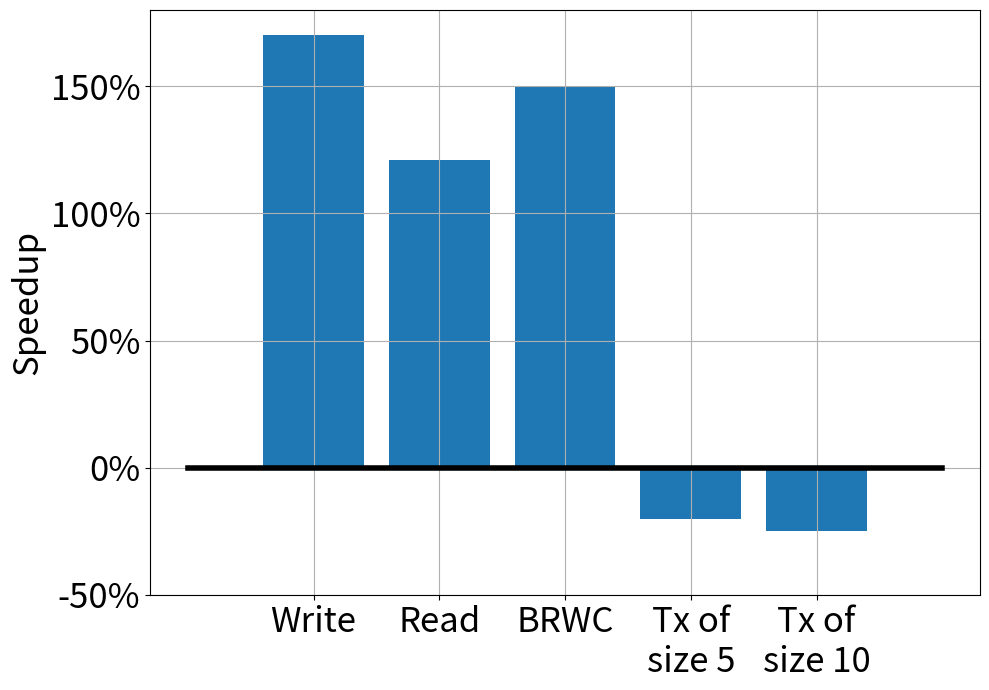
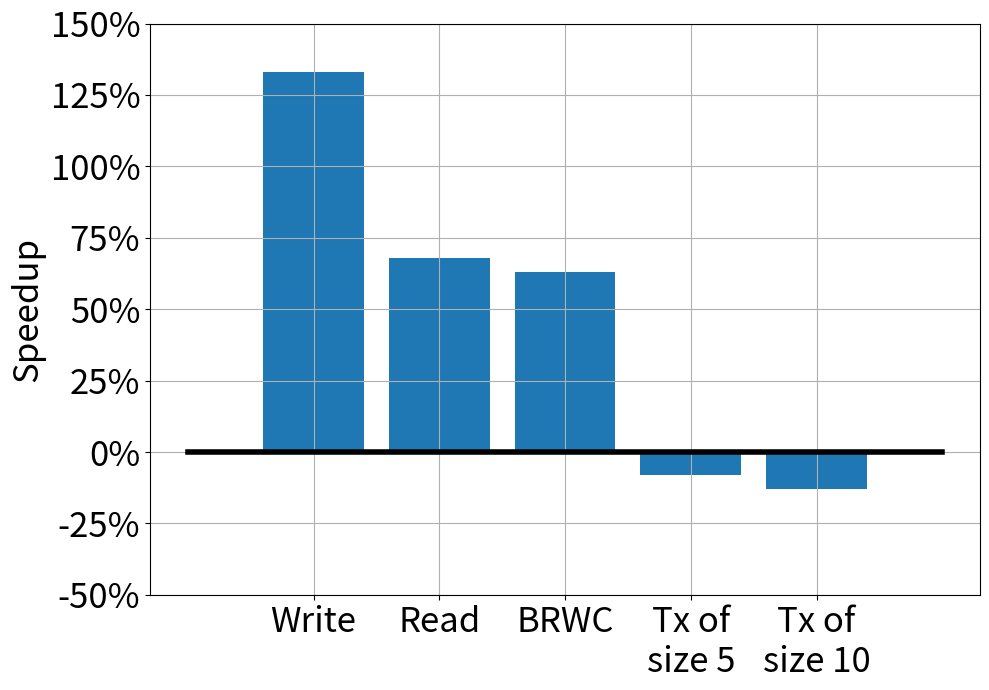
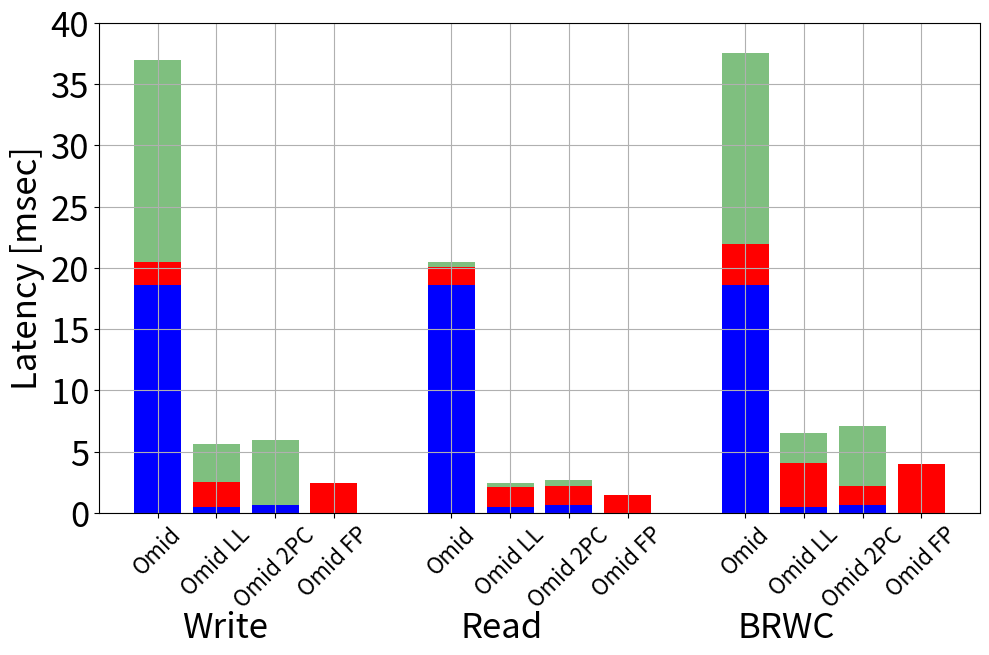
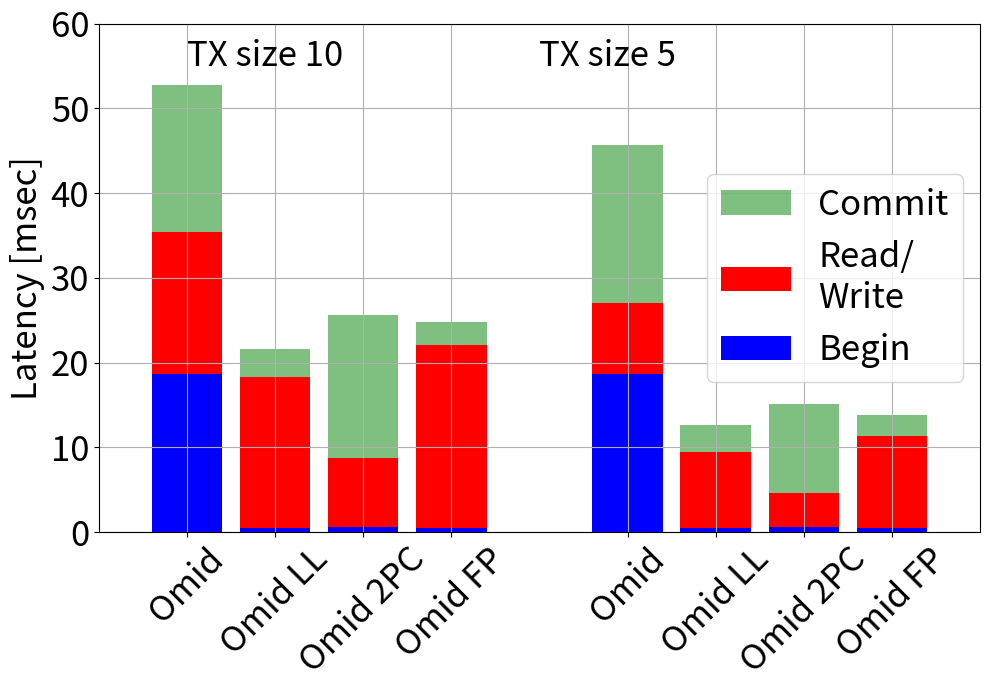
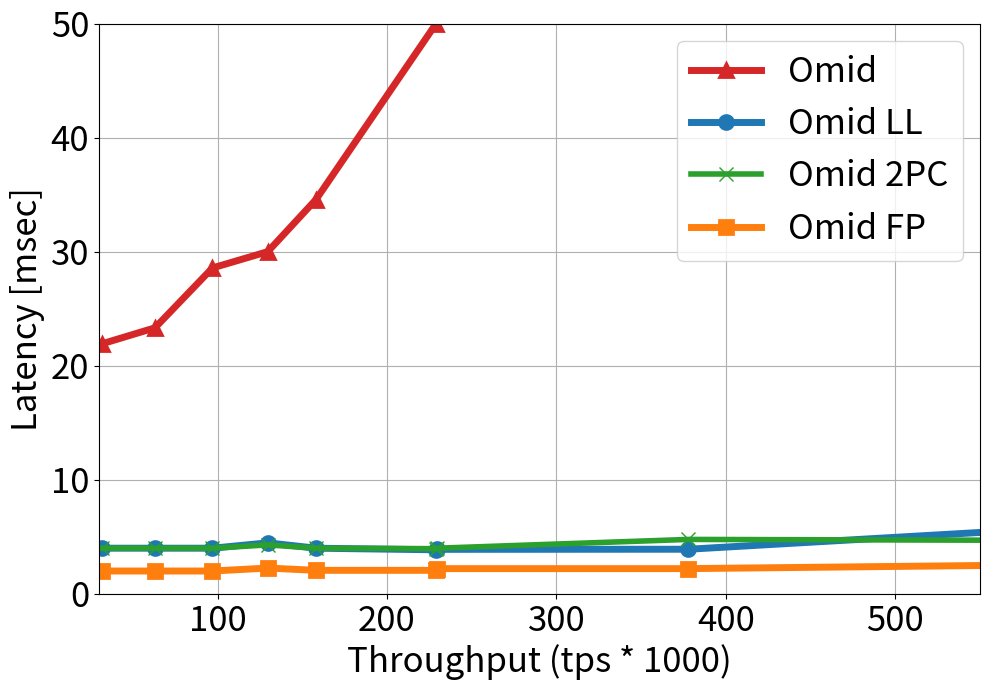
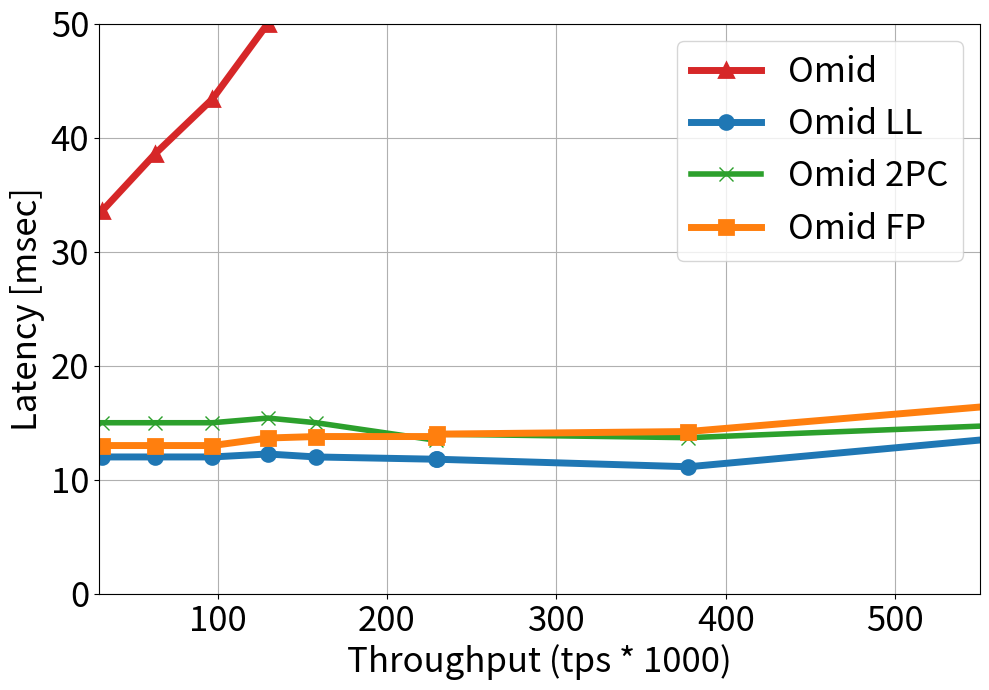
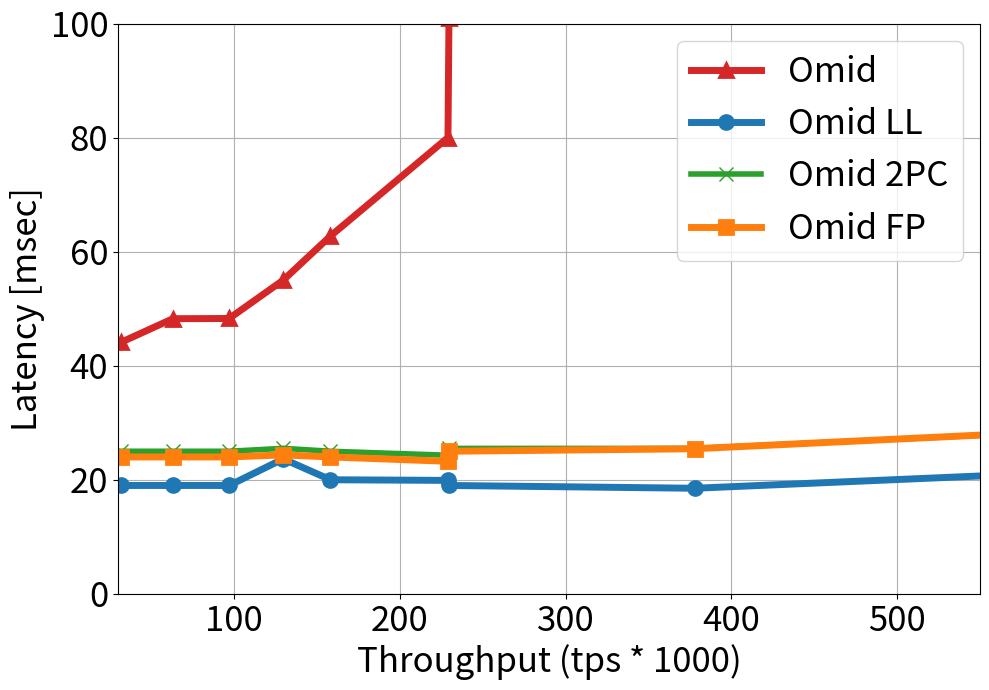
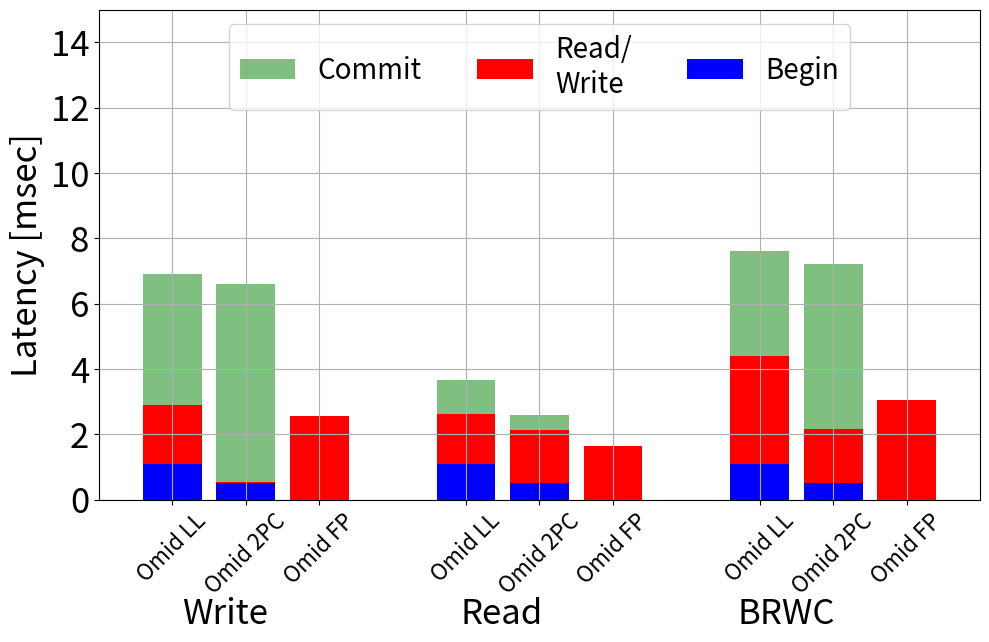

These charts were generated, in order, by the following Python code:
import numpy as np
import matplotlib.pyplot as plt
import sys
from matplotlib.ticker import FuncFormatter
import datetime


marksize=10
my_linewidth = 5
originalOmidLabel = 'Omid'
lorraGenericLabel = 'Omid LL'
lorraFPLabel = 'Omid FP'
lorra2PhLabel = 'Omid 2PC'


myfonsize = 25


# These are the "Tableau 20" colors as RGB.
tableau20 = [(31, 119, 180), (174, 199, 232), (255, 127, 14), (255, 187, 120),
             (44, 160, 44), (152, 223, 138), (214, 39, 40), (255, 152, 150),
             (148, 103, 189), (197, 176, 213), (140, 86, 75), (196, 156, 148),
             (227, 119, 194), (247, 182, 210), (127, 127, 127), (199, 199, 199),
             (188, 189, 34), (219, 219, 141), (23, 190, 207), (158, 218, 229)]
for i in range(len(tableau20)):
    r, g, b = tableau20[i]
    tableau20[i] = (r / 255., g / 255., b / 255.)


throughputs = [31.62	,63.08	,97.04	,129.67,	158.14	,229.04	,229.65,	377.96	,561.57]
txsize = ['0','1','5','10']
def draw_throughput_latency(originalOmid,lorraGeneric,lorraFP,lorra2phase,pltnum,ylim=50):

    plt.figure(figsize=(10, 7))
    ax = plt.subplot(1, 1, 1)

    plt.plot(throughputs, originalOmid, linestyle='-', label=originalOmidLabel, marker='^', color=tableau20[6],
             linewidth=my_linewidth, markersize=marksize, markeredgewidth=2)

    plt.plot(throughputs, lorraGeneric, marker='o', linestyle='-', color=tableau20[0], label=lorraGenericLabel,
             linewidth=my_linewidth, markersize=marksize, markeredgewidth=2)

    plt.plot(throughputs, lorra2phase, label=lorra2PhLabel, marker='x', linestyle='-', color=tableau20[4],
             linewidth=my_linewidth-1, markersize=marksize, markeredgewidth=1)

    plt.plot(throughputs, lorraFP, label=lorraFPLabel, marker='s', linestyle='-', color=tableau20[2], linewidth=my_linewidth,
             markersize=marksize, markeredgewidth=2)




    plt.ylabel("Latency [msec]",fontsize=myfonsize)
    plt.xlim((30,550))
    plt.ylim(0,ylim)
    plt.grid(True)
    #plt.legend(loc=0)

    ax.get_xaxis().tick_bottom()
    ax.get_yaxis().tick_left()
    plt.xlabel("Throughput (tps * 1000)", fontsize=myfonsize)
    plt.yticks(fontsize=myfonsize)
    plt.xticks(fontsize=myfonsize)
    #plt.title("Transaction Size "+ txsize[pltnum],fontsize=myfonsize)
    plt.tight_layout()

    plt.legend(loc=1,fontsize=myfonsize)
    plt.savefig("throughputLatency"+txsize[pltnum]+".pdf", bbox_inches='tight')
    #plt.show()

breakdowns_names = ['Put','Get','tx5','tx10','rwm']
operation_names = ['Write','Read','Read/\nWrite','Read/\nWrite','Read/\nWrite']
def breakdown(originalOmid,lorraGeneric,lorraFP,pltnum):

    begin_times = [originalOmid[0],lorraGeneric[0],lorraFP[0]]
    hbase_times = [originalOmid[1], lorraGeneric[1], lorraFP[1]]
    commit_times = [originalOmid[2], lorraGeneric[2], lorraFP[2]]

    plt.figure(figsize=(10, 7))
    ax = plt.subplot(1, 1, 1)

    # lorraGenericLabel = 'Omid LL'
    # lorraFPLabel = 'Fragola'

    p3 = ax.bar(range(len(commit_times)), commit_times, bottom=np.array(begin_times)+np.array(hbase_times),
                label='Commit', alpha=0.5, color='g',align='center')
    p2 = ax.bar(range(len(hbase_times)), hbase_times, bottom=begin_times, label=operation_names[pltnum], alpha=1, color='r',
                align='center', )
    p1 = ax.bar(range(len(begin_times)), begin_times, label='Begin', alpha=1, color='b', align='center')
    plt.xticks(np.arange(3) ,[originalOmidLabel,lorraGenericLabel,lorraFPLabel],fontsize=myfonsize)

    if pltnum == 0 or pltnum == 1 or pltnum == 4:
        plt.ylim(0, 35)
    else:
        plt.ylim(0, 50)
    plt.grid(True)
    plt.yticks(fontsize=myfonsize)

    plt.ylabel("Latency [msec]", fontsize=myfonsize)

    plt.legend(loc=0, fontsize=myfonsize)

    plt.tight_layout()
    plt.savefig("latency_" + breakdowns_names[pltnum] + ".pdf",
                bbox_inches='tight')
    #plt.show()

def breakdownHighTX(originalOmid,lorraGeneric,lorraFP,pltnum):

    begin_times = [originalOmid[0],lorraGeneric[0],lorraFP[0]]
    hbase_times = [originalOmid[1], lorraGeneric[1], lorraFP[1]]
    commit_times = [originalOmid[2], lorraGeneric[2], lorraFP[2]]

    plt.figure(figsize=(10, 7))
    ax = plt.subplot(1, 1, 1)

    # lorraGenericLabel = 'Omid LL'
    # lorraFPLabel = 'Fragola'

    p3 = ax.bar(range(len(commit_times)), commit_times, bottom=np.array(begin_times)+np.array(hbase_times),
                label='Commit', alpha=0.5, color='g',align='center')
    p2 = ax.bar(range(len(hbase_times)), hbase_times, bottom=begin_times, label=operation_names[pltnum], alpha=1, color='r',
                align='center', )
    p1 = ax.bar(range(len(begin_times)), begin_times, label='Begin', alpha=1, color='b', align='center')
    plt.xticks(np.arange(3) ,[originalOmidLabel,lorraGenericLabel,lorraFPLabel],fontsize=myfonsize)

    if pltnum == 0 or pltnum == 1 or pltnum == 4:
        plt.ylim(0, 35)
    else:
        plt.ylim(0, 50)
    plt.grid(True)
    plt.yticks(fontsize=myfonsize)

    plt.ylabel("Latency [msec]", fontsize=myfonsize)

    plt.legend(loc=0, fontsize=myfonsize)

    plt.tight_layout()
    plt.savefig("latency_" + breakdowns_names[pltnum] + ".pdf",
                bbox_inches='tight')
    #plt.show()



def singlebreakdown(GEToriginalOmid,GETlorraGeneric,GETlorraFP,two_phase5,PUToriginalOmid,PUTlorraGeneric,PUTlorraFP,two_phase10,ylimit,txt):

    begin_times = [GEToriginalOmid[0], GETlorraGeneric[0],two_phase5[0], GETlorraFP[0]]
    hbase_times = [GEToriginalOmid[1], GETlorraGeneric[1],two_phase5[1], GETlorraFP[1]]
    commit_times = [GEToriginalOmid[2], GETlorraGeneric[2],two_phase5[2], GETlorraFP[2]]

    plt.figure(figsize=(10, 7))
    ax = plt.subplot(1, 1, 1)

    # lorraGenericLabel = 'Omid LL'
    # lorraFPLabel = 'Fragola'
    # lorra2PhLabel = 'Omid 2PC'

    p3 = ax.bar([5,6,7,8],commit_times, bottom=np.array(begin_times) + np.array(hbase_times),
                label='Commit', alpha=0.5, color='g', align='center')
    p2 = ax.bar([5,6,7,8], hbase_times, bottom=begin_times, label=operation_names[2], alpha=1,
                color='r', align='center', )
    p1 = ax.bar([5,6,7,8], begin_times, label='Begin', alpha=1, color='b', align='center')

    begin_times = [PUToriginalOmid[0], PUTlorraGeneric[0],two_phase10[0], PUTlorraFP[0]]
    hbase_times = [PUToriginalOmid[1], PUTlorraGeneric[1],two_phase10[1], PUTlorraFP[1]]
    commit_times = [PUToriginalOmid[2], PUTlorraGeneric[2],two_phase10[2], PUTlorraFP[2]]

    p3 = ax.bar([0, 1, 2,3], commit_times, bottom=np.array(begin_times) + np.array(hbase_times), alpha=0.5, color='g', align='center')
    p2 = ax.bar([0, 1, 2,3], hbase_times, bottom=begin_times,  alpha=1, color='r', align='center', )
    p1 = ax.bar([0, 1, 2,3], begin_times,  alpha=1, color='b', align='center')

    ax.text(4, ylimit-5, txt[0], fontsize=myfonsize)
    ax.text(0, ylimit-5, txt[1], fontsize=myfonsize)

    plt.xticks([0,1,2,3,5,6,7,8], [originalOmidLabel, lorraGenericLabel,lorra2PhLabel, lorraFPLabel,originalOmidLabel, lorraGenericLabel,lorra2PhLabel, lorraFPLabel], fontsize=myfonsize)

    for tick in ax.get_xticklabels():
        tick.set_rotation(45)

    plt.grid(True)
    plt.yticks(fontsize=myfonsize)

    plt.ylabel("Latency [msec]", fontsize=myfonsize)

    plt.xlim(-1,9)
    plt.ylim(0,ylimit)
    lgd = plt.legend(loc=7, fontsize=myfonsize)


    plt.tight_layout()
    plt.savefig("latency_" +txt[2] + ".pdf",
                bbox_inches='tight',bbox_extra_artists=(lgd,))
    #plt.show()



def new_breakdown(GEToriginalOmid,GETlorraGeneric,GETlorraFP,PUToriginalOmid,PUTlorraGeneric,PUTlorraFP,RMWoriginalOmid,RMWlorraGeneric,RMWlorraFP,GET2phase,PUT2phase,RMW2phase,s,txt):

    commit_hatch = ""
    hbase_hatch = ""
    begin_hatch = ""

    omid_color='g'
    generic_colot='r'
    fp_color='b'

    begin_times = [GEToriginalOmid[0], GETlorraGeneric[0],GET2phase[0], GETlorraFP[0]]
    hbase_times = [GEToriginalOmid[1], GETlorraGeneric[1],GET2phase[1], GETlorraFP[1]]
    commit_times = [GEToriginalOmid[2], GETlorraGeneric[2],GET2phase[2], GETlorraFP[2]]

    plt.figure(figsize=(10, 7))
    ax = plt.subplot(1, 1, 1)

    # lorraGenericLabel = 'Vanilla\nFragola'
    # lorraFPLabel = 'FP\nFragola'

    # lorraGenericLabel = 'Omid LL'
    # lorraFPLabel = 'Fragola'
    # lorra2PhLabel = 'Omid 2PC'

    p3 = ax.bar([5,6,7,8],commit_times, bottom=np.array(begin_times) + np.array(hbase_times),
                label='Commit', alpha=0.5, color='g', align='center',hatch=commit_hatch)

    p2 = ax.bar([5,6,7,8], hbase_times, bottom=begin_times, label=operation_names[2], alpha=1,
                color='r', align='center', hatch=hbase_hatch)
    p1 = ax.bar([5,6,7,8], begin_times, label='Begin', alpha=1, color='b', align='center',hatch=begin_hatch)

    begin_times = [PUToriginalOmid[0], PUTlorraGeneric[0],PUT2phase[0], PUTlorraFP[0]]
    hbase_times = [PUToriginalOmid[1], PUTlorraGeneric[1],PUT2phase[1], PUTlorraFP[1]]
    commit_times = [PUToriginalOmid[2], PUTlorraGeneric[2],PUT2phase[2], PUTlorraFP[2]]

    p3 = ax.bar([0, 1, 2,3], commit_times, bottom=np.array(begin_times) + np.array(hbase_times),
                alpha=0.5, color='g', align='center',hatch=commit_hatch)
    p2 = ax.bar([0, 1, 2,3], hbase_times, bottom=begin_times,  alpha=1, color='r', align='center',hatch=hbase_hatch )
    p1 = ax.bar([0, 1, 2,3], begin_times,  alpha=1, color='b', align='center',hatch=begin_hatch)

    begin_times = [RMWoriginalOmid[0], RMWlorraGeneric[0],RMW2phase[0], RMWlorraFP[0]]
    hbase_times = [RMWoriginalOmid[1], RMWlorraGeneric[1],RMW2phase[1], RMWlorraFP[1]]
    commit_times = [RMWoriginalOmid[2], RMWlorraGeneric[2],RMW2phase[2], RMWlorraFP[2]]

    p3 = ax.bar([10,11,12,13], commit_times, bottom=np.array(begin_times) + np.array(hbase_times), alpha=0.5, color='g', align='center',hatch=commit_hatch)
    p2 = ax.bar([10,11,12,13], hbase_times, bottom=begin_times,  alpha=1, color='r', align='center',hatch=hbase_hatch )
    p1 = ax.bar([10,11,12,13], begin_times,  alpha=1, color='b', align='center',hatch=begin_hatch)



    # ax.text(4, ylimit-5, txt[0], fontsize=myfonsize)
    # ax.text(0, ylimit-5, txt[1], fontsize=myfonsize)

    plt.xticks([0,1,2,3,5,6,7,8,10,11,12,13], [originalOmidLabel, lorraGenericLabel,lorra2PhLabel, lorraFPLabel,originalOmidLabel, lorraGenericLabel,lorra2PhLabel, lorraFPLabel,originalOmidLabel, lorraGenericLabel,lorra2PhLabel, lorraFPLabel], fontsize=myfonsize-9)


    for tick in ax.get_xticklabels():
        tick.set_rotation(45)

    plt.annotate('Write', (0, 0), (60, -70), xycoords='axes fraction', textcoords='offset points', va='top',
                 fontsize=myfonsize)

    plt.annotate('Read', (0, 0), (260, -70), xycoords='axes fraction', textcoords='offset points', va='top',
                 fontsize=myfonsize)

    plt.annotate('BRWC', (0, 0), (460, -70), xycoords='axes fraction', textcoords='offset points', va='top',
                 fontsize=myfonsize)



    plt.grid(True)
    plt.yticks(fontsize=myfonsize)

    plt.ylabel("Latency [msec]", fontsize=myfonsize)

    plt.xlim(-1,14)
    plt.ylim(0,40)
#    lgd = plt.legend(loc=1, fontsize=myfonsize)


    plt.tight_layout()
    plt.subplots_adjust(bottom=0.2,top=0.9)

    plt.savefig("latency_all" +txt[2] + ".pdf",
                bbox_inches='')
    #plt.show()





def singlebreakdownHigh(GETlorraGeneric,GETlorraFP,GET2phase,PUTlorraGeneric,PUTlorraFP,PUT2phase,RMWlorraGeneric,RMWlorraFP,RMW2phase,ylimit,txt):

    begin_times = [GETlorraGeneric[0],GET2phase[0], GETlorraFP[0]]
    hbase_times = [GETlorraGeneric[1],GET2phase[1], GETlorraFP[1]]
    commit_times = [GETlorraGeneric[2],GET2phase[2], GETlorraFP[2]]

    plt.figure(figsize=(10, 7))
    ax = plt.subplot(1, 1, 1)


    # lorraGenericLabel = 'Vanilla\nFragola'
    # lorraFPLabel = 'FP\nFragola'

    # lorraGenericLabel = 'Omid LL'
    # lorraFPLabel = 'Fragola'
    # lorra2PhLabel = 'Omid 2PC'

    p3 = ax.bar([4,5,6],commit_times, bottom=np.array(begin_times) + np.array(hbase_times),
                label='Commit', alpha=0.5, color='g', align='center')
    p2 = ax.bar([4,5,6], hbase_times, bottom=begin_times, label=operation_names[2], alpha=1,
                color='r', align='center', )
    p1 = ax.bar([4,5,6], begin_times, label='Begin', alpha=1, color='b', align='center')

    begin_times = [PUTlorraGeneric[0],PUT2phase[0], PUTlorraFP[0]]
    hbase_times = [PUTlorraGeneric[1],PUT2phase[1], PUTlorraFP[1]]
    commit_times = [PUTlorraGeneric[2],PUT2phase[2], PUTlorraFP[2]]

    p3 = ax.bar([0, 1,2], commit_times, bottom=np.array(begin_times) + np.array(hbase_times), alpha=0.5, color='g', align='center')
    p2 = ax.bar([0, 1,2], hbase_times, bottom=begin_times,  alpha=1, color='r', align='center', )
    p1 = ax.bar([0, 1,2], begin_times,  alpha=1, color='b', align='center')

    begin_times = [RMWlorraGenericHigh[0],RMW2phase[0], RMWlorraFPHigh[0]]
    hbase_times = [RMWlorraGenericHigh[1],RMW2phase[1], RMWlorraFPHigh[1]]
    commit_times = [RMWlorraGenericHigh[2],RMW2phase[2], RMWlorraFPHigh[2]]

    p3 = ax.bar([8,9,10], commit_times, bottom=np.array(begin_times) + np.array(hbase_times), alpha=0.5, color='g',
                align='center')
    p2 = ax.bar([8,9,10], hbase_times, bottom=begin_times, alpha=1, color='r', align='center', )
    p1 = ax.bar([8,9,10], begin_times, alpha=1, color='b', align='center')

    plt.xticks([0,1,2,4,5,6,8,9,10], [lorraGenericLabel,  lorra2PhLabel,lorraFPLabel,lorraGenericLabel, lorra2PhLabel,lorraFPLabel,lorraGenericLabel, lorra2PhLabel,lorraFPLabel], fontsize=myfonsize-9)

    for tick in ax.get_xticklabels():
        tick.set_rotation(45)

    plt.grid(True)
    plt.yticks(fontsize=myfonsize)

    plt.ylabel("Latency [msec]", fontsize=myfonsize)

    plt.xlim(-1,11)
    plt.ylim(0,ylimit)
    lgd = plt.legend( prop={'size':20},ncol=3,loc=9, fontsize=myfonsize)

    plt.annotate('Write', (0, 0), (60, -70), xycoords='axes fraction', textcoords='offset points', va='top',
                 fontsize=myfonsize)

    plt.annotate('Read', (0, 0), (260, -70), xycoords='axes fraction', textcoords='offset points', va='top',
                 fontsize=myfonsize)

    plt.annotate('BRWC', (0, 0), (460, -70), xycoords='axes fraction', textcoords='offset points', va='top',
                 fontsize=myfonsize)


    plt.tight_layout()
    plt.subplots_adjust(bottom=0.2, top=0.9)

    plt.savefig("latencyHighThrough_" +txt[3] + ".pdf")





def high_summery():
    plt.figure(figsize=(10, 7))
    ax = plt.subplot(1, 1, 1)
    speedup = [170,	121,	150,	-20,-25,]

    ax.plot([-1,0,1,2,3,4,5],[0,0,0,0,0,0,0],linestyle='-', color='black',linewidth = 4)
    xloc = [0,1,2,3,4]
    p1 = ax.bar(xloc, speedup, alpha=1, color=tableau20[0], align='center')
    plt.xticks(xloc ,['Write','Read','BRWC','Tx of\nsize 5','Tx of\nsize 10'],fontsize=myfonsize)
    plt.ylim(-50, 180)
    plt.grid(True)
    plt.yticks(fontsize=myfonsize)

    plt.ylabel("Speedup", fontsize=myfonsize)
    formatter = FuncFormatter(lambda y, pos: "%d%%" % (y))
    ax.yaxis.set_major_formatter(formatter)

    plt.tight_layout()
    plt.savefig("high_speedup.pdf",
                bbox_inches='tight')

    #plt.show()


def low_summery():
    plt.figure(figsize=(10, 7))
    ax = plt.subplot(1, 1, 1)
    speedup = [133,	68,	63,	-8,-13,]

    ax.plot([-1,0,1,2,3,4,5],[0,0,0,0,0,0,0],linestyle='-', color='black',linewidth = 4)
    xloc = [0,1,2,3,4]
    p1 = ax.bar(xloc, speedup, alpha=1, color=tableau20[0], align='center')
    plt.xticks(xloc ,['Write','Read','BRWC','Tx of\nsize 5','Tx of\nsize 10'],fontsize=myfonsize)
    plt.ylim(-50, 150)
    plt.grid(True)
    plt.yticks(fontsize=myfonsize)

    plt.ylabel("Speedup", fontsize=myfonsize)
    formatter = FuncFormatter(lambda y, pos: "%d%%" % (y))
    ax.yaxis.set_major_formatter(formatter)

    plt.tight_layout()
    plt.savefig("low_speedup.pdf",
                bbox_inches='tight')







high_summery()
low_summery()

PUToriginalOmid = [18.60,1.89,16.50]
PUTlorraGeneric = [0.48,2.00,3.17]
PUTlorraFP = [0.00,2.43,0.00]
PUT2phase = [0.60,0.03,5.29]

GEToriginalOmid = [18.60,1.47,0.39]
GETlorraGeneric = [0.48,1.59,0.39]
GETlorraFP = [0.00,1.46,0.00]
GET2phase = [0.60,1.60,0.46]

RMWoriginalOmid = [18.60,3.36,15.61]
RMWlorraGeneric = [0.48,3.57,2.43]
RMWlorraFP = [0.00,3.97,0.00]
RMW2phase = [0.60,1.62,4.85]


new_breakdown(GEToriginalOmid,GETlorraGeneric,GETlorraFP,PUToriginalOmid,PUTlorraGeneric,PUTlorraFP,RMWoriginalOmid,RMWlorraGeneric,RMWlorraFP,GET2phase,PUT2phase,RMW2phase,40,['Single read','Single write','PUTGET'])



#breakdown(RMWoriginalOmid,RMWlorraGeneric,RMWlorraFP,4)


#singlebreakdown(GEToriginalOmid,GETlorraGeneric,GETlorraFP,PUToriginalOmid,PUTlorraGeneric,PUTlorraFP,40,['Single read','Single write','PUTGET'])

TX5originalOmid = [18.60,8.40,18.64]
TX5lorraGeneric = [0.48,8.92,3.24]
TX5lorraFP = [0.48,10.81,2.51]
TX52phase = [0.60,4.05,10.43]

TX10originalOmid = [18.60,16.80,17.33]
TX10lorraGeneric = [0.48,17.85,3.32]
TX10lorraFP = [0.48,21.62,2.65]
TX102phase = [0.60,8.09,16.87]


singlebreakdown(TX5originalOmid,TX5lorraGeneric,TX5lorraFP,TX52phase,TX10originalOmid,TX10lorraGeneric,TX10lorraFP,TX102phase,60,['TX size 5','TX size 10','5_10'])





TX1originalOmid = [21.91	,23.32,	28.57,	30.00,	34.57	,50.00	,70.05,None,None]
TX1lorraGeneric = [4.00	,4.00	,4.00	,4.47	,4.00,	3.86,	3.90	,3.91	,5.48]
TX1lorraFP = [ 2.00,	2.00,	2.00,	2.26,	2.06,	2.06	,2.21	,2.21	,2.50]
TX12phase = [4.00	,4.00,	4.00	,4.29,	4.00,	3.96	,4.0,	4.77	,4.70]
draw_throughput_latency(TX1originalOmid,TX1lorraGeneric,TX1lorraFP,TX12phase,1)



TX5originalOmid = [33.52,	38.56	,43.39	,50.00,	52.93,	100.00,	111.64,None,None]
TX5lorraGeneric = [12.00,	12.00	,12.00	,12.26,	12.00,	11.80,	11.80	,11.14,	13.64]
TX5lorraFP = [13.00	,13.00	,13.00,	13.66,	13.79,	13.79	,14.00,	14.23,	16.52]
TX52phase = [15.00,	15.00	,15.00,	15.41	,15.00	,13.46	,14.00	,13.69,14.77]
draw_throughput_latency(TX5originalOmid,TX5lorraGeneric,TX5lorraFP,TX52phase,2)


TX10originalOmid =[44.08	,48.24,	48.28,	55.00,	62.73	,80.00	,101.00,None,None]
TX10lorraGeneric = [19.00	,19.00	,19.00	,23.66,	20.00	,19.89	,19.00,	18.51	,20.81]
TX10lorraFP =[24.00	,24.00,	24.00,	24.36,	24.00	,23.24,	25.00	,25.44,	27.99]
TX102phase = [25.00	,25.00,	25.00,	25.51	,25.00,	24.30	,25.50,	25.50,	27.94]
draw_throughput_latency(TX10originalOmid,TX10lorraGeneric,TX10lorraFP,TX102phase,3,100)


#High Throughput


PUTlorraGenericHigh = [1.11,1.78,4.02]
PUTlorraFPHigh = [0.00,2.56,0.00]
PUT2phaseFPHigh = [0.52,0.01,6.08]


GETlorraGenericHigh = [1.11,1.51,1.04]
GETlorraFPHigh = [0.00,1.65,0.00]
GET2phaseFPHigh = [0.52,1.63,0.46]

RMWlorraGenericHigh = [1.11,3.29,3.21]
RMWlorraFPHigh = [0.00,3.04,0.00]
RMW2phaseFPHigh = [0.52,1.65,5.04]

singlebreakdownHigh(GETlorraGenericHigh,GETlorraFPHigh,GET2phaseFPHigh, PUTlorraGenericHigh,PUTlorraFPHigh,PUT2phaseFPHigh,RMWlorraGenericHigh,RMWlorraFPHigh,RMW2phaseFPHigh,15,['Single read','Single write','BRWC','PUTGETRMW'])


plt.show()
sys.exit()

